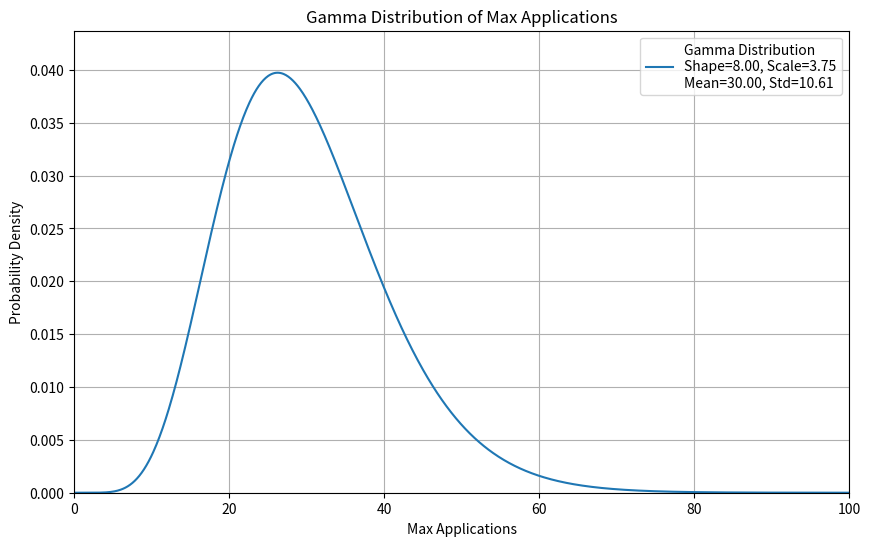

Write the Python code that produced this figure. (Note: this script raises an exception after producing the figure.)
# simple method to graph gamma distribution of max applications
import numpy as np
import matplotlib.pyplot as plt
from scipy.stats import gamma

OUTPUT_PATH = "final_figures/gamma_graph.png"

def plot_gamma_distribution(shape, scale, max_apps, path = None):
    x = np.linspace(0, max_apps, 1000)
    y = gamma.pdf(x, a=shape, scale=scale)
    mean = shape * scale
    # variance = shape * (scale ** 2)
    std = np.sqrt(shape) * scale
    
    plt.figure(figsize=(10, 6))
    plt.plot(x, y, label=f'Gamma Distribution\nShape={shape:.2f}, Scale={scale:.2f}\nMean={mean:.2f}, Std={std:.2f}')
    plt.title('Gamma Distribution of Max Applications')
    plt.xlabel('Max Applications')
    plt.ylabel('Probability Density')
    plt.xlim(0, max_apps)
    plt.ylim(0, max(y) * 1.1)
    plt.grid()
    plt.legend()
    if path:
        plt.savefig(path)
    plt.show()
    
plot_gamma_distribution(shape=8.0, scale=30/8, max_apps=100, path=OUTPUT_PATH)